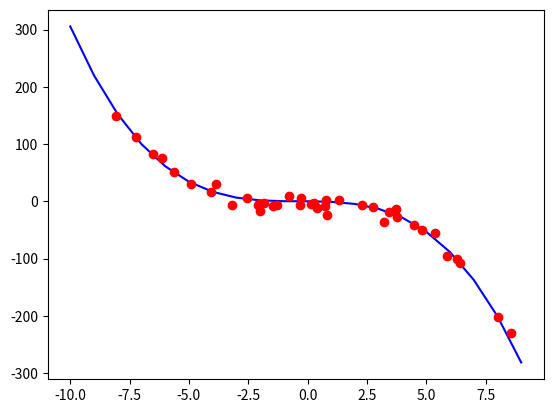

The matplotlib source for this figure:
from random import triangular as randrange
import matplotlib.pyplot as plt

class Polynomial:
    def __init__(self, coeff):
        self.coefficients = []
        for i in range(coeff):
            self.coefficients.append(randrange(-0.5, 0.5))

    def generate_points(self, npoints, errmax):
        self.points = []
        e = errmax / 2.0
        for i in range(npoints):
            x = randrange(-10, 10)

            y = self.value(x)
            y += randrange(-e, e)

            self.points.append((x, y))

    def degree(self):
        return len(self.coefficients)

    def value(self, x):
        return sum([a * x**i
            for a, i in zip(self.coefficients, range(self.degree()))])

    def plot(self):
        x = range(-10, 10)
        plt.plot(x, [self.value(p) for p in x], '-b')

        if hasattr(self, 'points'):
            plt.plot([p[0] for p in self.points],
                [p[1] for p in self.points], 'ro')

        plt.show()

if __name__ == '__main__':
    p = Polynomial(4)
    p.generate_points(40, 50)
    p.plot()
